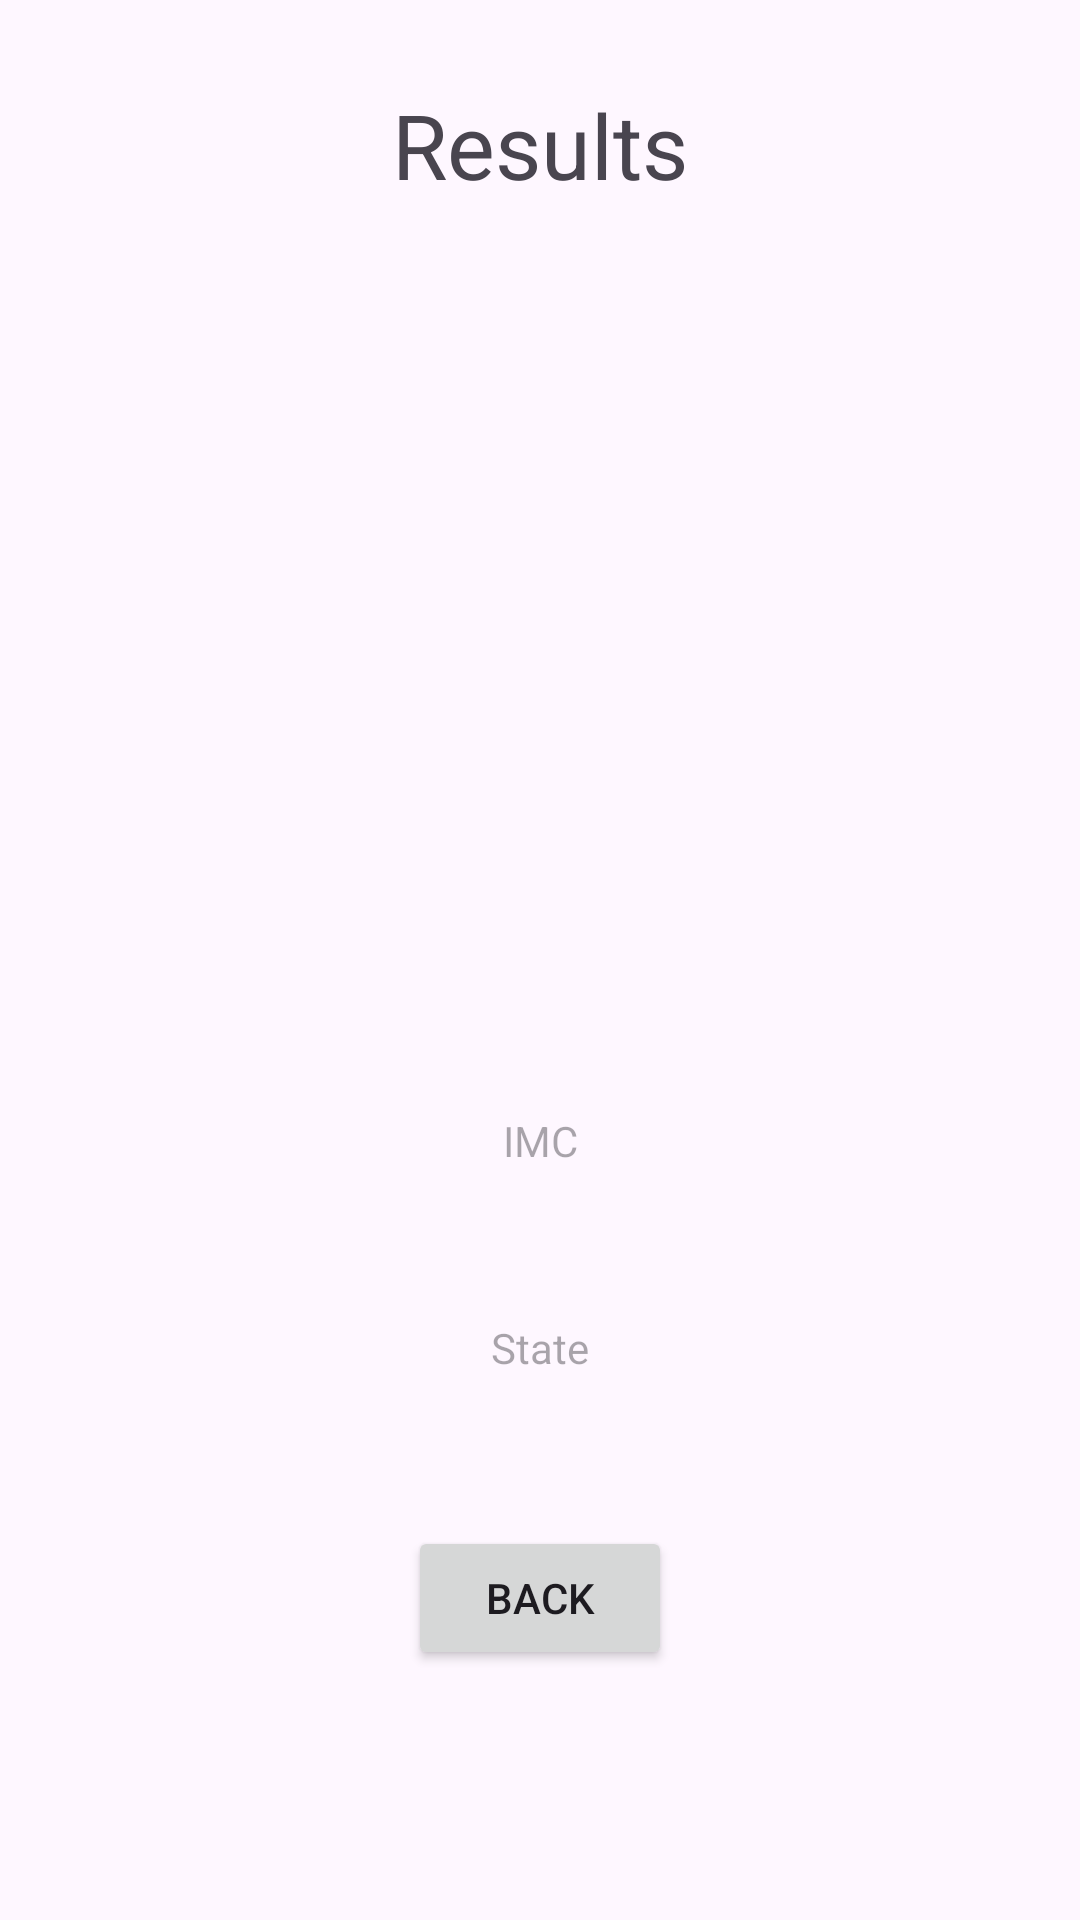

The Android layout XML behind this screen, and the referenced resources:
<!-- AndroidManifest.xml: application theme Theme.MD_IMC -->
<!-- res/layout/activity_second.xml -->
<?xml version="1.0" encoding="utf-8"?>
<androidx.constraintlayout.widget.ConstraintLayout xmlns:android="http://schemas.android.com/apk/res/android"
    xmlns:app="http://schemas.android.com/apk/res-auto"
    xmlns:tools="http://schemas.android.com/tools"
    android:layout_width="match_parent"
    android:layout_height="match_parent"
    tools:context=".SecondActivity">


    <androidx.constraintlayout.widget.Guideline
        android:id="@+id/guideline"
        android:layout_width="wrap_content"
        android:layout_height="wrap_content"
        android:orientation="horizontal"
        app:layout_constraintGuide_percent="0.15" />


    <TextView
        android:id="@+id/Tittle"
        android:layout_width="wrap_content"
        android:layout_height="wrap_content"
        android:paddingStart="80dp"
        android:paddingEnd="80dp"
        android:text="Results"
        android:textSize="30dp"
        app:layout_constraintBottom_toTopOf="@+id/guideline"
        app:layout_constraintEnd_toEndOf="parent"
        app:layout_constraintStart_toStartOf="parent"
        app:layout_constraintTop_toTopOf="parent" />

    <TextView
        android:id="@+id/imc"
        android:layout_width="0dp"
        android:layout_height="wrap_content"
        android:layout_marginTop="24dp"
        android:hint="IMC"
        android:gravity="center"
        android:inputType="numberDecimal"
        app:layout_constraintBottom_toBottomOf="parent"
        app:layout_constraintEnd_toEndOf="@+id/Tittle"
        app:layout_constraintStart_toStartOf="@+id/Tittle"
        app:layout_constraintTop_toTopOf="@+id/guideline" />

    <TextView
        android:id="@+id/state"
        android:layout_width="0dp"
        android:layout_height="wrap_content"
        android:gravity="center"
        android:hint="State"
        android:inputType="numberDecimal"
        android:layout_marginTop="50dp"
        app:layout_constraintEnd_toEndOf="@+id/Tittle"
        app:layout_constraintStart_toStartOf="@+id/Tittle"
        app:layout_constraintTop_toBottomOf="@+id/imc" />

    <ImageView
        android:id="@+id/image"
        android:layout_width="0dp"
        android:layout_height="0dp"
        android:layout_marginTop="35dp"
        android:layout_marginBottom="35dp"
        android:src="@drawable/s1"
        app:layout_constraintBottom_toTopOf="@+id/imc"
        app:layout_constraintEnd_toEndOf="@+id/state"
        app:layout_constraintStart_toStartOf="@+id/state"
        app:layout_constraintTop_toTopOf="@+id/guideline" />

    <Button
        android:id="@+id/back"
        android:layout_width="wrap_content"
        android:layout_height="wrap_content"
        android:text="Back"
        android:layout_marginTop="50dp"
        app:layout_constraintEnd_toEndOf="parent"
        app:layout_constraintStart_toStartOf="parent"
        app:layout_constraintTop_toBottomOf="@+id/state" />






</androidx.constraintlayout.widget.ConstraintLayout>
<!-- resources referenced by this layout -->
<resources>
  <style name="Theme.MD_IMC" parent="Base.Theme.MD_IMC" />
  <style name="Base.Theme.MD_IMC" parent="Theme.Material3.DayNight.NoActionBar">
          
          
      </style>
</resources>
